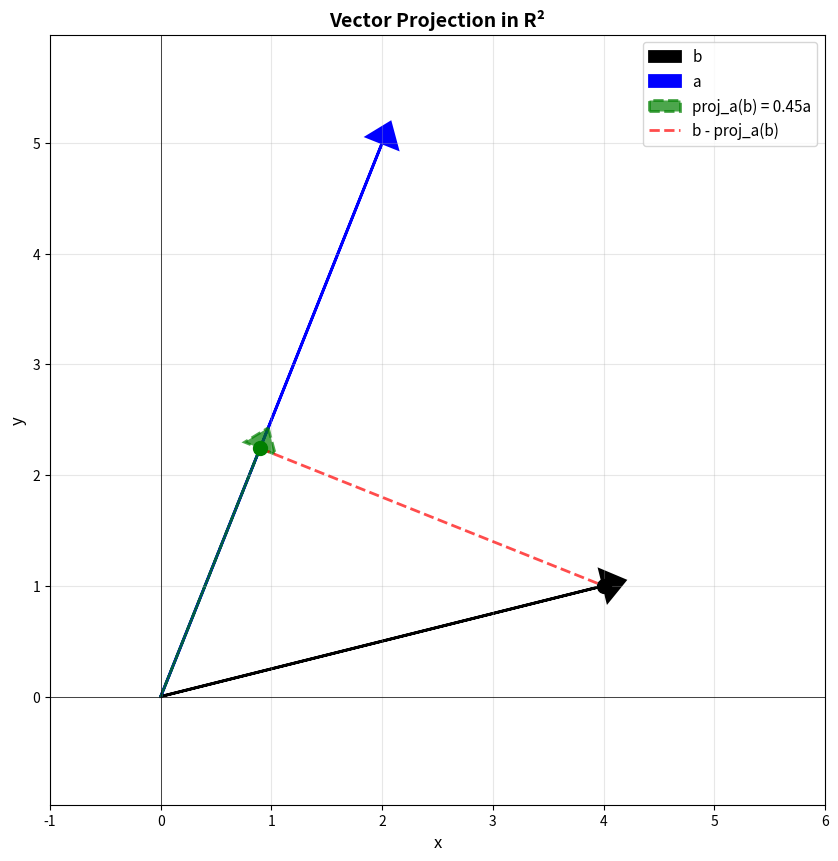

Write Python code to recreate this figure.
"""Linear Algebra: Vector Projections in R^2

This module demonstrates how to compute and visualize the projection of one
vector onto another in 2D space.

Course: Linear algebra: theory and implementation
Section: Projections and orthogonalization
Topic: Projections in R^2
"""

import numpy as np
import matplotlib.pyplot as plt


def project_vector(b, a):
    """Project vector b onto vector a.
    
    Parameters
    ----------
    b : array_like
        Vector to be projected.
    a : array_like
        Vector onto which b is projected.
        
    Returns
    -------
    tuple
        (beta, projection) where:
        - beta is the scalar coefficient
        - projection is the projected vector (beta * a)
        
    Notes
    -----
    The projection of b onto a is: proj_a(b) = (a^T b / a^T a) * a
    The scalar beta = a^T b / a^T a gives the component of b along a.
    """
    b = np.asarray(b)
    a = np.asarray(a)
    
    # Compute the scalar projection coefficient
    beta = np.dot(a, b) / np.dot(a, a)
    
    # Compute the projection vector
    projection = beta * a
    
    return beta, projection


def visualize_projection(b, a):
    """Visualize the projection of vector b onto vector a.
    
    Parameters
    ----------
    b : array_like
        Vector to be projected (2D).
    a : array_like
        Vector onto which b is projected (2D).
    """
    b = np.asarray(b)
    a = np.asarray(a)
    
    # Compute projection
    beta, proj_b = project_vector(b, a)
    
    # Compute orthogonal component (b - projection)
    orthogonal = b - proj_b
    
    # Create the plot
    plt.figure(figsize=(10, 10))
    
    # Plot vector b
    plt.arrow(0, 0, b[0], b[1], head_width=0.3, head_length=0.2,
              fc='black', ec='black', linewidth=2, label='b')
    
    # Plot vector a
    plt.arrow(0, 0, a[0], a[1], head_width=0.3, head_length=0.2,
              fc='blue', ec='blue', linewidth=2, label='a')
    
    # Plot projection of b onto a
    plt.arrow(0, 0, proj_b[0], proj_b[1], head_width=0.3, head_length=0.2,
              fc='green', ec='green', linewidth=2, linestyle='--',
              label=f'proj_a(b) = {beta:.2f}a', alpha=0.7)
    
    # Plot the orthogonal component (from projection to b)
    plt.plot([proj_b[0], b[0]], [proj_b[1], b[1]], 'r--', linewidth=2,
             label='b - proj_a(b)', alpha=0.7)
    
    # Add point markers
    plt.plot(b[0], b[1], 'ko', markersize=10)
    plt.plot(proj_b[0], proj_b[1], 'go', markersize=10)
    
    plt.axis('equal')
    plt.xlim(-1, max(6, b[0] + 1, a[0] + 1))
    plt.ylim(-1, max(6, b[1] + 1, a[1] + 1))
    plt.grid(True, alpha=0.3)
    plt.legend(loc='best', fontsize=11)
    plt.xlabel('x', fontsize=12)
    plt.ylabel('y', fontsize=12)
    plt.title('Vector Projection in R²', fontsize=14, fontweight='bold')
    plt.axhline(y=0, color='k', linewidth=0.5)
    plt.axvline(x=0, color='k', linewidth=0.5)
    plt.show()


def demonstrate_projection():
    """Demonstrate vector projection with numerical output."""
    print("Vector Projection in R²")
    print("=" * 60)
    
    # Define vectors
    b = np.array([4, 1])
    a = np.array([2, 5])
    
    print(f"Vector b: {b}")
    print(f"Vector a: {a}")
    print()
    
    # Compute projection
    beta, proj_b = project_vector(b, a)
    
    print(f"Scalar coefficient beta: {beta:.4f}")
    print(f"Projection of b onto a: {proj_b}")
    print()
    
    # Compute orthogonal component
    orthogonal = b - proj_b
    print(f"Orthogonal component (b - proj): {orthogonal}")
    print()
    
    # Verify orthogonality
    dot_product = np.dot(orthogonal, a)
    print(f"Dot product of orthogonal component with a: {dot_product:.2e}")
    print(f"Is orthogonal? {np.allclose(dot_product, 0)}")
    print()
    
    # Verify decomposition: b = proj + orthogonal
    reconstructed = proj_b + orthogonal
    print(f"Reconstruction (proj + orthogonal): {reconstructed}")
    print(f"Matches original b? {np.allclose(reconstructed, b)}")
    print()


def demonstrate_multiple_projections():
    """Demonstrate projections with different angles."""
    print("Multiple Projection Examples")
    print("=" * 60)
    
    a = np.array([1, 0])  # Unit vector along x-axis
    
    test_vectors = [
        np.array([3, 2]),
        np.array([1, 3]),
        np.array([-2, 1])
    ]
    
    for i, b in enumerate(test_vectors, 1):
        beta, proj = project_vector(b, a)
        print(f"Example {i}: b = {b}")
        print(f"  Projection onto a={a}: {proj}")
        print(f"  Coefficient: {beta:.4f}")
        print()


def main():
    """Main function to run all projection demonstrations."""
    print("=" * 60)
    print("Vector Projection Demonstrations in R²")
    print("=" * 60)
    print()
    
    demonstrate_projection()
    demonstrate_multiple_projections()
    
    # Visualize
    b = np.array([4, 1])
    a = np.array([2, 5])
    visualize_projection(b, a)


if __name__ == '__main__':
    main()
